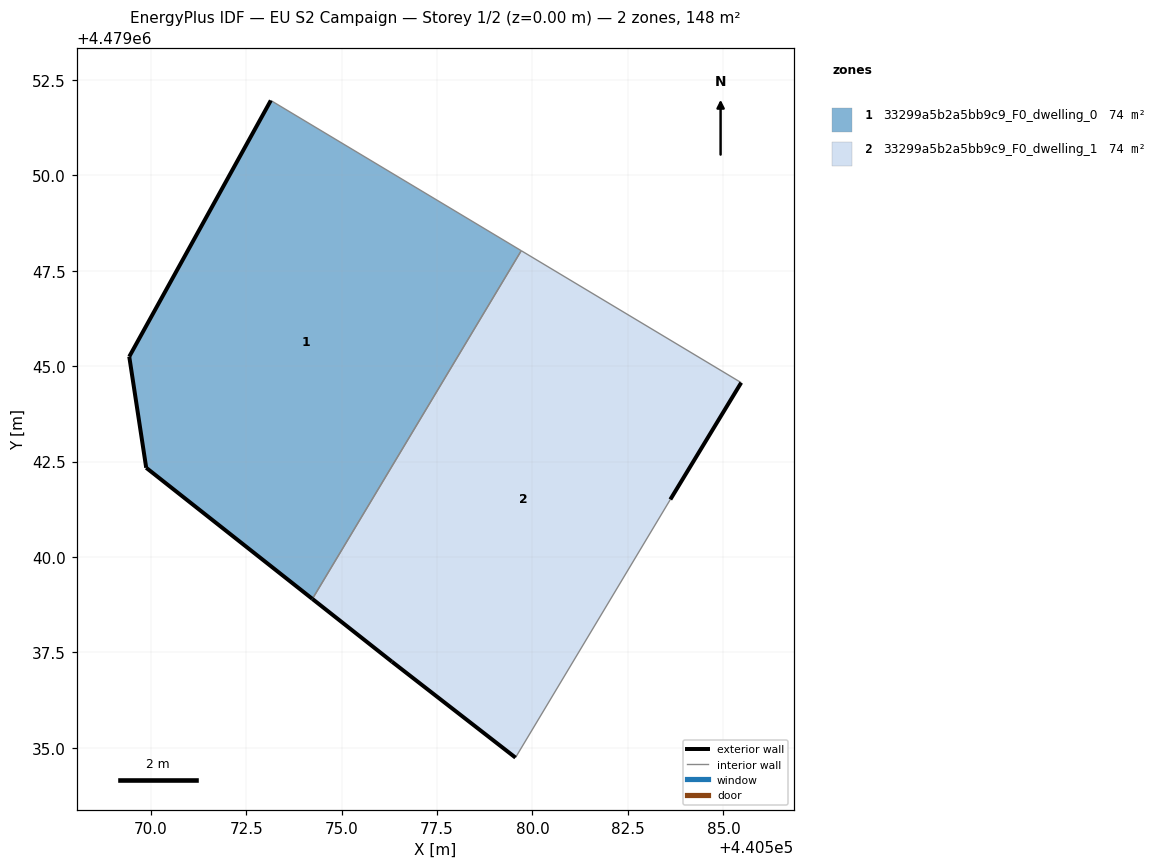
=== STOREY PLAN SPEC (per zone: floor XY polygon, exterior-wall plan segments, windows/doors) ===
zone 1: 33299a5b2a5bb9c9_F0_dwelling_0  (74.1 m²)
  floor: (440574.23, 4479038.90) (440579.71, 4479048.02) (440573.15, 4479051.96) (440569.44, 4479045.25) (440569.88, 4479042.34)
  exterior wall: (440574.23, 4479038.90) – (440569.88, 4479042.34)  [5.5 m]
  exterior wall: (440569.88, 4479042.34) – (440569.44, 4479045.25)  [2.9 m]
  exterior wall: (440569.44, 4479045.25) – (440573.15, 4479051.96)  [7.7 m]
  interior walls: 2
zone 2: 33299a5b2a5bb9c9_F0_dwelling_1  (74.1 m²)
  floor: (440579.55, 4479034.75) (440583.61, 4479041.51) (440585.47, 4479044.57) (440579.71, 4479048.02) (440574.23, 4479038.90) (440576.32, 4479037.26)
  exterior wall: (440576.32, 4479037.26) – (440574.23, 4479038.90)  [2.7 m]
  exterior wall: (440585.47, 4479044.57) – (440583.61, 4479041.51)  [3.6 m]
  exterior wall: (440579.55, 4479034.75) – (440576.32, 4479037.26)  [4.1 m]
  interior walls: 3

=== DERIVED (storey summary) ===
Building: EU S2 Campaign
Storey: 1 of 2  (floor level z = 0.00 m)
Storey gross floor area: 148.2 m²
Zones on this storey: 2
  - 33299a5b2a5bb9c9_F0_dwelling_0: floor 74.1 m²; exterior wall 16.2 m (48.5 m²); WWR 0.0%
  - 33299a5b2a5bb9c9_F0_dwelling_1: floor 74.1 m²; exterior wall 10.3 m (31.0 m²); WWR 0.0%
Zone adjacency (shared interzone walls):
  - 33299a5b2a5bb9c9_F0_dwelling_0 ↔ 33299a5b2a5bb9c9_F0_dwelling_1